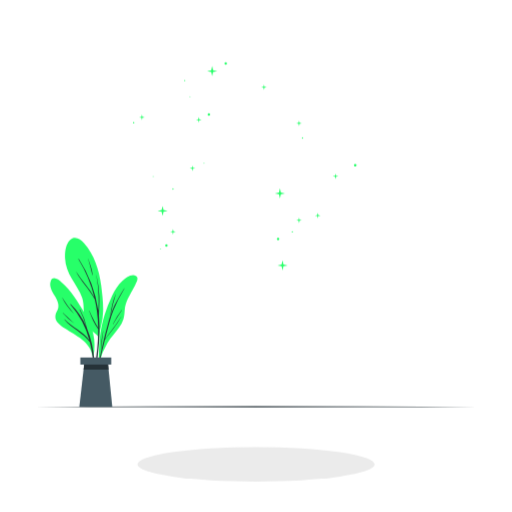
t = 0.00 s
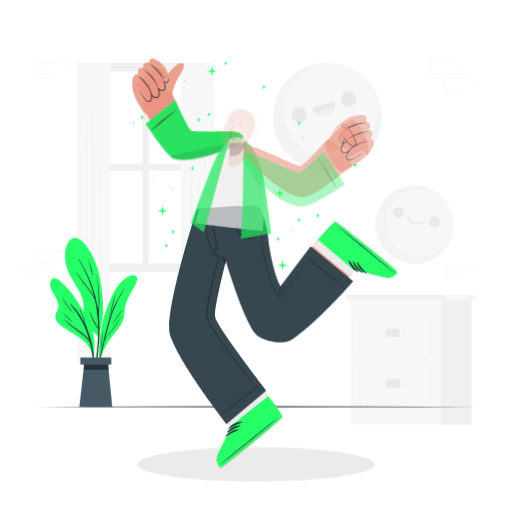
t = 0.59 s
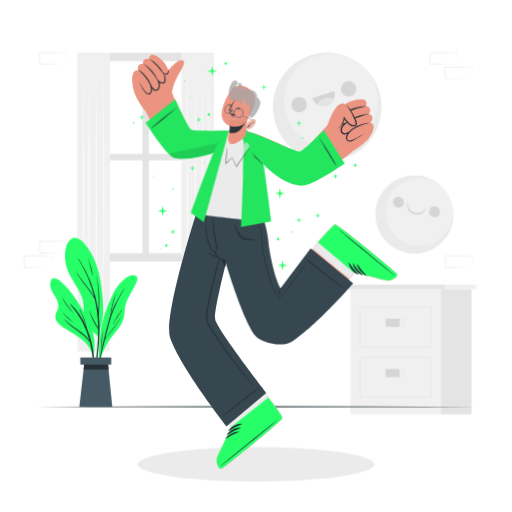
t = 0.84 s
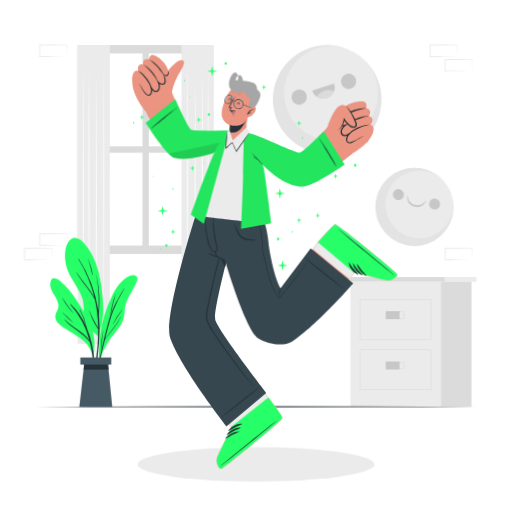
t = 1.09 s
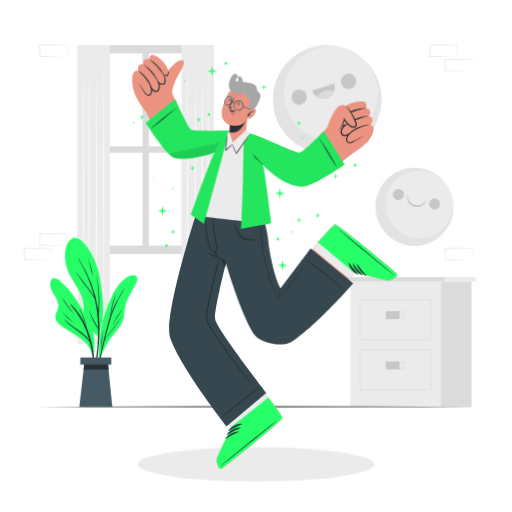
t = 1.34 s
t = 1.59 s: frame unchanged from t = 1.34 s, image omitted

The animated SVG that drew these frames (rendered in a browser with its animation timeline set to each time). Animation: 1 CSS @keyframes rule; one cycle of 1.59 s.

<svg class="animated" id="freepik_stories-enthusiastic" xmlns="http://www.w3.org/2000/svg" viewBox="0 0 500 500" version="1.1" xmlns:xlink="http://www.w3.org/1999/xlink" xmlns:svgjs="http://svgjs.com/svgjs"><style>svg#freepik_stories-enthusiastic:not(.animated) .animable {opacity: 0;}svg#freepik_stories-enthusiastic.animated #freepik--background-complete--inject-49 {animation: 1s 1 forwards ease-in slideUp;animation-delay: 0s;}svg#freepik_stories-enthusiastic.animated #elgwertyuc6lf {animation: 0.6s 1 forwards cubic-bezier(.36,-0.01,.5,1.38) slideUp;animation-delay: 0.0s;}svg#freepik_stories-enthusiastic.animated #el0dk0juzex3an {animation: 0.6s 1 forwards cubic-bezier(.36,-0.01,.5,1.38) slideUp;animation-delay: 0.007792207792207792s;opacity: 0}svg#freepik_stories-enthusiastic.animated #elfstd28x45ls {animation: 0.6s 1 forwards cubic-bezier(.36,-0.01,.5,1.38) slideUp;animation-delay: 0.015584415584415584s;opacity: 0}svg#freepik_stories-enthusiastic.animated #elf9jh3q34vif {animation: 0.6s 1 forwards cubic-bezier(.36,-0.01,.5,1.38) slideUp;animation-delay: 0.023376623376623377s;opacity: 0}svg#freepik_stories-enthusiastic.animated #elqxyrjxzh2a {animation: 0.6s 1 forwards cubic-bezier(.36,-0.01,.5,1.38) slideUp;animation-delay: 0.03116883116883117s;opacity: 0}svg#freepik_stories-enthusiastic.animated #elum0p9ezluf {animation: 0.6s 1 forwards cubic-bezier(.36,-0.01,.5,1.38) slideUp;animation-delay: 0.03896103896103896s;opacity: 0}svg#freepik_stories-enthusiastic.animated #elhuvpc3tqlis {animation: 0.6s 1 forwards cubic-bezier(.36,-0.01,.5,1.38) slideUp;animation-delay: 0.046753246753246755s;opacity: 0}svg#freepik_stories-enthusiastic.animated #elhrl2gwetw0k {animation: 0.6s 1 forwards cubic-bezier(.36,-0.01,.5,1.38) slideUp;animation-delay: 0.05454545454545454s;opacity: 0}svg#freepik_stories-enthusiastic.animated #elcyekmnrgeth {animation: 0.6s 1 forwards cubic-bezier(.36,-0.01,.5,1.38) slideUp;animation-delay: 0.06233766233766234s;opacity: 0}svg#freepik_stories-enthusiastic.animated #elnkqgxat51s {animation: 0.6s 1 forwards cubic-bezier(.36,-0.01,.5,1.38) slideUp;animation-delay: 0.07012987012987013s;opacity: 0}svg#freepik_stories-enthusiastic.animated #eluhj4x55kpnd {animation: 0.6s 1 forwards cubic-bezier(.36,-0.01,.5,1.38) slideUp;animation-delay: 0.07792207792207792s;opacity: 0}svg#freepik_stories-enthusiastic.animated #elucbqm64bhik {animation: 0.6s 1 forwards cubic-bezier(.36,-0.01,.5,1.38) slideUp;animation-delay: 0.08571428571428572s;opacity: 0}svg#freepik_stories-enthusiastic.animated #el3jzhp4lxith {animation: 0.6s 1 forwards cubic-bezier(.36,-0.01,.5,1.38) slideUp;animation-delay: 0.09350649350649351s;opacity: 0}svg#freepik_stories-enthusiastic.animated #elq6v1as6sjes {animation: 0.6s 1 forwards cubic-bezier(.36,-0.01,.5,1.38) slideUp;animation-delay: 0.1012987012987013s;opacity: 0}svg#freepik_stories-enthusiastic.animated #el7ka1bcq0pv3 {animation: 0.6s 1 forwards cubic-bezier(.36,-0.01,.5,1.38) slideUp;animation-delay: 0.10909090909090909s;opacity: 0}svg#freepik_stories-enthusiastic.animated #ellej0x6tqill {animation: 0.6s 1 forwards cubic-bezier(.36,-0.01,.5,1.38) slideUp;animation-delay: 0.11688311688311688s;opacity: 0}svg#freepik_stories-enthusiastic.animated #el04pc7lfnil2s {animation: 0.6s 1 forwards cubic-bezier(.36,-0.01,.5,1.38) slideUp;animation-delay: 0.12467532467532468s;opacity: 0}svg#freepik_stories-enthusiastic.animated #elnbxym7i1ass {animation: 0.6s 1 forwards cubic-bezier(.36,-0.01,.5,1.38) slideUp;animation-delay: 0.13246753246753246s;opacity: 0}svg#freepik_stories-enthusiastic.animated #el1o081s0nfo6 {animation: 0.6s 1 forwards cubic-bezier(.36,-0.01,.5,1.38) slideUp;animation-delay: 0.14025974025974025s;opacity: 0}svg#freepik_stories-enthusiastic.animated #elzdbcwpahksm {animation: 0.6s 1 forwards cubic-bezier(.36,-0.01,.5,1.38) slideUp;animation-delay: 0.14805194805194805s;opacity: 0}svg#freepik_stories-enthusiastic.animated #eli1osr80grco {animation: 0.6s 1 forwards cubic-bezier(.36,-0.01,.5,1.38) slideUp;animation-delay: 0.15584415584415584s;opacity: 0}svg#freepik_stories-enthusiastic.animated #elewu1biobblr {animation: 0.6s 1 forwards cubic-bezier(.36,-0.01,.5,1.38) slideUp;animation-delay: 0.16363636363636364s;opacity: 0}svg#freepik_stories-enthusiastic.animated #elziwg0v66lh {animation: 0.6s 1 forwards cubic-bezier(.36,-0.01,.5,1.38) slideUp;animation-delay: 0.17142857142857143s;opacity: 0}svg#freepik_stories-enthusiastic.animated #elt0vy7lqvorh {animation: 0.6s 1 forwards cubic-bezier(.36,-0.01,.5,1.38) slideUp;animation-delay: 0.17922077922077922s;opacity: 0}svg#freepik_stories-enthusiastic.animated #elt5xd3ta0ns {animation: 0.6s 1 forwards cubic-bezier(.36,-0.01,.5,1.38) slideUp;animation-delay: 0.18701298701298702s;opacity: 0}svg#freepik_stories-enthusiastic.animated #el9vci9z28fup {animation: 0.6s 1 forwards cubic-bezier(.36,-0.01,.5,1.38) slideUp;animation-delay: 0.19480519480519481s;opacity: 0}svg#freepik_stories-enthusiastic.animated #elsqyea04b4c {animation: 0.6s 1 forwards cubic-bezier(.36,-0.01,.5,1.38) slideUp;animation-delay: 0.2025974025974026s;opacity: 0}svg#freepik_stories-enthusiastic.animated #elgvjig86nil4 {animation: 0.6s 1 forwards cubic-bezier(.36,-0.01,.5,1.38) slideUp;animation-delay: 0.21038961038961038s;opacity: 0}svg#freepik_stories-enthusiastic.animated #elxvz44jnjit {animation: 0.6s 1 forwards cubic-bezier(.36,-0.01,.5,1.38) slideUp;animation-delay: 0.21818181818181817s;opacity: 0}svg#freepik_stories-enthusiastic.animated #elneh6pjjkyre {animation: 0.6s 1 forwards cubic-bezier(.36,-0.01,.5,1.38) slideUp;animation-delay: 0.22597402597402597s;opacity: 0}svg#freepik_stories-enthusiastic.animated #elh7hzkpjqzh {animation: 0.6s 1 forwards cubic-bezier(.36,-0.01,.5,1.38) slideUp;animation-delay: 0.23376623376623376s;opacity: 0}svg#freepik_stories-enthusiastic.animated #eld3vxo6bwcbd {animation: 0.6s 1 forwards cubic-bezier(.36,-0.01,.5,1.38) slideUp;animation-delay: 0.24155844155844156s;opacity: 0}svg#freepik_stories-enthusiastic.animated #elaz1cipm8q8d {animation: 0.6s 1 forwards cubic-bezier(.36,-0.01,.5,1.38) slideUp;animation-delay: 0.24935064935064935s;opacity: 0}svg#freepik_stories-enthusiastic.animated #elagpiwz9g7sq {animation: 0.6s 1 forwards cubic-bezier(.36,-0.01,.5,1.38) slideUp;animation-delay: 0.2571428571428571s;opacity: 0}svg#freepik_stories-enthusiastic.animated #el5lw6xx7aq6 {animation: 0.6s 1 forwards cubic-bezier(.36,-0.01,.5,1.38) slideUp;animation-delay: 0.2649350649350649s;opacity: 0}svg#freepik_stories-enthusiastic.animated #elwz0y0kyq82j {animation: 0.6s 1 forwards cubic-bezier(.36,-0.01,.5,1.38) slideUp;animation-delay: 0.2727272727272727s;opacity: 0}svg#freepik_stories-enthusiastic.animated #elkiuigstsyqq {animation: 0.6s 1 forwards cubic-bezier(.36,-0.01,.5,1.38) slideUp;animation-delay: 0.2805194805194805s;opacity: 0}svg#freepik_stories-enthusiastic.animated #el4iumwyjpqf2 {animation: 0.6s 1 forwards cubic-bezier(.36,-0.01,.5,1.38) slideUp;animation-delay: 0.2883116883116883s;opacity: 0}svg#freepik_stories-enthusiastic.animated #elwc4ybh2evj {animation: 0.6s 1 forwards cubic-bezier(.36,-0.01,.5,1.38) slideUp;animation-delay: 0.2961038961038961s;opacity: 0}svg#freepik_stories-enthusiastic.animated #elde8if3mshm {animation: 0.6s 1 forwards cubic-bezier(.36,-0.01,.5,1.38) slideUp;animation-delay: 0.3038961038961039s;opacity: 0}svg#freepik_stories-enthusiastic.animated #elj58yqfrxkj {animation: 0.6s 1 forwards cubic-bezier(.36,-0.01,.5,1.38) slideUp;animation-delay: 0.3116883116883117s;opacity: 0}svg#freepik_stories-enthusiastic.animated #el2z3dake0vpb {animation: 0.6s 1 forwards cubic-bezier(.36,-0.01,.5,1.38) slideUp;animation-delay: 0.3194805194805195s;opacity: 0}svg#freepik_stories-enthusiastic.animated #elmfiirod93yl {animation: 0.6s 1 forwards cubic-bezier(.36,-0.01,.5,1.38) slideUp;animation-delay: 0.32727272727272727s;opacity: 0}svg#freepik_stories-enthusiastic.animated #elgzolaxyw9j8 {animation: 0.6s 1 forwards cubic-bezier(.36,-0.01,.5,1.38) slideUp;animation-delay: 0.33506493506493507s;opacity: 0}svg#freepik_stories-enthusiastic.animated #elf4abb4jbipw {animation: 0.6s 1 forwards cubic-bezier(.36,-0.01,.5,1.38) slideUp;animation-delay: 0.34285714285714286s;opacity: 0}svg#freepik_stories-enthusiastic.animated #eloxi0tu4s41 {animation: 0.6s 1 forwards cubic-bezier(.36,-0.01,.5,1.38) slideUp;animation-delay: 0.35064935064935066s;opacity: 0}svg#freepik_stories-enthusiastic.animated #elw90mqpniex9 {animation: 0.6s 1 forwards cubic-bezier(.36,-0.01,.5,1.38) slideUp;animation-delay: 0.35844155844155845s;opacity: 0}svg#freepik_stories-enthusiastic.animated #el9mp2dznaitk {animation: 0.6s 1 forwards cubic-bezier(.36,-0.01,.5,1.38) slideUp;animation-delay: 0.36623376623376624s;opacity: 0}svg#freepik_stories-enthusiastic.animated #elo8rz68vhmx {animation: 0.6s 1 forwards cubic-bezier(.36,-0.01,.5,1.38) slideUp;animation-delay: 0.37402597402597404s;opacity: 0}svg#freepik_stories-enthusiastic.animated #elsvvvnqozgfk {animation: 0.6s 1 forwards cubic-bezier(.36,-0.01,.5,1.38) slideUp;animation-delay: 0.38181818181818183s;opacity: 0}svg#freepik_stories-enthusiastic.animated #elmcv4ajwqtra {animation: 0.6s 1 forwards cubic-bezier(.36,-0.01,.5,1.38) slideUp;animation-delay: 0.38961038961038963s;opacity: 0}svg#freepik_stories-enthusiastic.animated #el3ppnpjixte5 {animation: 0.6s 1 forwards cubic-bezier(.36,-0.01,.5,1.38) slideUp;animation-delay: 0.3974025974025974s;opacity: 0}svg#freepik_stories-enthusiastic.animated #el39b9epmwlcx {animation: 0.6s 1 forwards cubic-bezier(.36,-0.01,.5,1.38) slideUp;animation-delay: 0.4051948051948052s;opacity: 0}svg#freepik_stories-enthusiastic.animated #elu9uzgmxrr3n {animation: 0.6s 1 forwards cubic-bezier(.36,-0.01,.5,1.38) slideUp;animation-delay: 0.412987012987013s;opacity: 0}svg#freepik_stories-enthusiastic.animated #el4oars7s8yme {animation: 0.6s 1 forwards cubic-bezier(.36,-0.01,.5,1.38) slideUp;animation-delay: 0.42077922077922075s;opacity: 0}svg#freepik_stories-enthusiastic.animated #eldx9q8k3yjcb {animation: 0.6s 1 forwards cubic-bezier(.36,-0.01,.5,1.38) slideUp;animation-delay: 0.42857142857142855s;opacity: 0}svg#freepik_stories-enthusiastic.animated #elc5ev70j26o {animation: 0.6s 1 forwards cubic-bezier(.36,-0.01,.5,1.38) slideUp;animation-delay: 0.43636363636363634s;opacity: 0}svg#freepik_stories-enthusiastic.animated #el5n751kjmnox {animation: 0.6s 1 forwards cubic-bezier(.36,-0.01,.5,1.38) slideUp;animation-delay: 0.44415584415584414s;opacity: 0}svg#freepik_stories-enthusiastic.animated #eljq7yxu3wubc {animation: 0.6s 1 forwards cubic-bezier(.36,-0.01,.5,1.38) slideUp;animation-delay: 0.45194805194805193s;opacity: 0}svg#freepik_stories-enthusiastic.animated #elpx2e40ruha {animation: 0.6s 1 forwards cubic-bezier(.36,-0.01,.5,1.38) slideUp;animation-delay: 0.4597402597402597s;opacity: 0}svg#freepik_stories-enthusiastic.animated #el558byygjw8x {animation: 0.6s 1 forwards cubic-bezier(.36,-0.01,.5,1.38) slideUp;animation-delay: 0.4675324675324675s;opacity: 0}svg#freepik_stories-enthusiastic.animated #eldwih7nyawip {animation: 0.6s 1 forwards cubic-bezier(.36,-0.01,.5,1.38) slideUp;animation-delay: 0.4753246753246753s;opacity: 0}svg#freepik_stories-enthusiastic.animated #eldtdknplgqbv {animation: 0.6s 1 forwards cubic-bezier(.36,-0.01,.5,1.38) slideUp;animation-delay: 0.4831168831168831s;opacity: 0}svg#freepik_stories-enthusiastic.animated #eluex68w7vk1n {animation: 0.6s 1 forwards cubic-bezier(.36,-0.01,.5,1.38) slideUp;animation-delay: 0.4909090909090909s;opacity: 0}svg#freepik_stories-enthusiastic.animated #elrci86a91ef9 {animation: 0.6s 1 forwards cubic-bezier(.36,-0.01,.5,1.38) slideUp;animation-delay: 0.4987012987012987s;opacity: 0}svg#freepik_stories-enthusiastic.animated #elgrjspls7gf {animation: 0.6s 1 forwards cubic-bezier(.36,-0.01,.5,1.38) slideUp;animation-delay: 0.5064935064935064s;opacity: 0}svg#freepik_stories-enthusiastic.animated #elcd1vx7z8k6f {animation: 0.6s 1 forwards cubic-bezier(.36,-0.01,.5,1.38) slideUp;animation-delay: 0.5142857142857142s;opacity: 0}svg#freepik_stories-enthusiastic.animated #elzaa1dfl2cd9 {animation: 0.6s 1 forwards cubic-bezier(.36,-0.01,.5,1.38) slideUp;animation-delay: 0.522077922077922s;opacity: 0}svg#freepik_stories-enthusiastic.animated #elstsg4518nj {animation: 0.6s 1 forwards cubic-bezier(.36,-0.01,.5,1.38) slideUp;animation-delay: 0.5298701298701298s;opacity: 0}svg#freepik_stories-enthusiastic.animated #el8iuhbwpmnf {animation: 0.6s 1 forwards cubic-bezier(.36,-0.01,.5,1.38) slideUp;animation-delay: 0.5376623376623376s;opacity: 0}svg#freepik_stories-enthusiastic.animated #el4zsbrjjqgdg {animation: 0.6s 1 forwards cubic-bezier(.36,-0.01,.5,1.38) slideUp;animation-delay: 0.5454545454545454s;opacity: 0}svg#freepik_stories-enthusiastic.animated #elg5mya5k3tlf {animation: 0.6s 1 forwards cubic-bezier(.36,-0.01,.5,1.38) slideUp;animation-delay: 0.5532467532467532s;opacity: 0}svg#freepik_stories-enthusiastic.animated #elvh5r2zzcxi {animation: 0.6s 1 forwards cubic-bezier(.36,-0.01,.5,1.38) slideUp;animation-delay: 0.561038961038961s;opacity: 0}svg#freepik_stories-enthusiastic.animated #el0qzjs2shqdq {animation: 0.6s 1 forwards cubic-bezier(.36,-0.01,.5,1.38) slideUp;animation-delay: 0.5688311688311688s;opacity: 0}svg#freepik_stories-enthusiastic.animated #ellh8ipp01d8 {animation: 0.6s 1 forwards cubic-bezier(.36,-0.01,.5,1.38) slideUp;animation-delay: 0.5766233766233766s;opacity: 0}svg#freepik_stories-enthusiastic.animated #eld36pp3vz6gn {animation: 0.6s 1 forwards cubic-bezier(.36,-0.01,.5,1.38) slideUp;animation-delay: 0.5844155844155844s;opacity: 0}svg#freepik_stories-enthusiastic.animated #eliw0b1gz5ivh {animation: 0.6s 1 forwards cubic-bezier(.36,-0.01,.5,1.38) slideUp;animation-delay: 0.5922077922077922s;opacity: 0}svg#freepik_stories-enthusiastic.animated #freepik--Character--inject-49 {animation: 0.6s 1 forwards cubic-bezier(.36,-0.01,.5,1.38) slideUp;animation-delay: 0.0s;}            @keyframes slideUp {                0% {                    opacity: 0;                    transform: translateY(30px);                }                100% {                    opacity: 1;                    transform: inherit;                }            }        </style><g id="freepik--background-complete--inject-49" class="animable animator-active" style="transform-origin: 244.345px 209.614px;"><rect x="75.71" y="44.01" width="133.02" height="203.96" style="fill: rgb(219, 219, 219); transform-origin: 142.22px 145.99px;" id="el76pr4fw85dr" class="animable"></rect><rect x="82.96" y="52.18" width="56.17" height="90.72" style="fill: rgb(255, 255, 255); transform-origin: 111.045px 97.54px;" id="elm54s5e0pq9f" class="animable"></rect><rect x="145.31" y="52.18" width="56.17" height="90.72" style="fill: rgb(255, 255, 255); transform-origin: 173.395px 97.54px;" id="el5xp0o0xonrd" class="animable"></rect><rect x="82.96" y="149.08" width="56.17" height="90.72" style="fill: rgb(255, 255, 255); transform-origin: 111.045px 194.44px;" id="eltcuw4c0ffd" class="animable"></rect><rect x="145.31" y="149.08" width="56.17" height="90.72" style="fill: rgb(255, 255, 255); transform-origin: 173.395px 194.44px;" id="elxbti11gdhxs" class="animable"></rect><rect x="75.71" y="44.01" width="31.51" height="291.8" style="fill: rgb(235, 235, 235); transform-origin: 91.465px 189.91px;" id="elffpgcshquo" class="animable"></rect><polygon points="101.24 57.88 101.48 89.43 101.57 120.98 101.74 184.08 101.57 247.18 101.49 278.73 101.24 310.28 101 278.73 100.91 247.18 100.74 184.08 100.91 120.98 101 89.43 101.24 57.88" style="fill: rgb(255, 255, 255); transform-origin: 101.24px 184.08px;" id="el7axyw46iilt" class="animable"></polygon><polygon points="86.78 65.2 87.02 93.37 87.16 121.54 87.27 177.88 87.16 234.23 87.02 262.4 86.78 290.57 86.53 262.4 86.39 234.23 86.28 177.88 86.39 121.54 86.53 93.37 86.78 65.2" style="fill: rgb(255, 255, 255); transform-origin: 86.775px 177.885px;" id="elpabpmtzfwkl" class="animable"></polygon><polygon points="94.01 71.85 94.25 104.84 94.34 137.82 94.51 203.8 94.34 269.77 94.25 302.76 94.01 335.74 93.76 302.76 93.68 269.77 93.51 203.8 93.68 137.82 93.77 104.84 94.01 71.85" style="fill: rgb(255, 255, 255); transform-origin: 94.01px 203.795px;" id="eleatkwpuav6b" class="animable"></polygon><polygon points="81.39 59.55 81.64 94.07 81.73 128.59 81.89 197.64 81.73 266.69 81.64 301.22 81.39 335.74 81.15 301.22 81.06 266.69 80.9 197.64 81.06 128.59 81.15 94.07 81.39 59.55" style="fill: rgb(255, 255, 255); transform-origin: 81.395px 197.645px;" id="ele3ioe6epy9" class="animable"></polygon><g id="elvmqwijiuryl"><rect x="177.22" y="44.01" width="31.51" height="291.8" style="fill: rgb(235, 235, 235); transform-origin: 192.975px 189.91px; transform: rotate(180deg);" class="animable"></rect></g><polygon points="183.19 57.88 183.44 89.43 183.53 120.98 183.69 184.08 183.53 247.18 183.44 278.73 183.19 310.28 182.95 278.73 182.86 247.18 182.69 184.08 182.86 120.98 182.95 89.43 183.19 57.88" style="fill: rgb(255, 255, 255); transform-origin: 183.19px 184.08px;" id="el88z7g6qt1e2" class="animable"></polygon><polygon points="197.66 65.2 197.9 93.37 198.04 121.54 198.16 177.88 198.05 234.23 197.91 262.4 197.66 290.57 197.42 262.4 197.28 234.23 197.16 177.88 197.28 121.54 197.42 93.37 197.66 65.2" style="fill: rgb(255, 255, 255); transform-origin: 197.66px 177.885px;" id="elc0cevruwdvg" class="animable"></polygon><polygon points="190.43 71.85 190.67 104.84 190.76 137.82 190.93 203.8 190.76 269.77 190.67 302.76 190.43 335.74 190.18 302.76 190.09 269.77 189.93 203.8 190.1 137.82 190.19 104.84 190.43 71.85" style="fill: rgb(255, 255, 255); transform-origin: 190.43px 203.795px;" id="elhvyy4g88ggp" class="animable"></polygon><polygon points="203.04 59.55 203.28 94.07 203.37 128.59 203.54 197.64 203.37 266.69 203.29 301.22 203.04 335.74 202.8 301.22 202.71 266.69 202.54 197.64 202.71 128.59 202.8 94.07 203.04 59.55" style="fill: rgb(255, 255, 255); transform-origin: 203.04px 197.645px;" id="elkx9k7vc4eca" class="animable"></polygon><g id="elxvradjd6p9"><circle cx="319.49" cy="97.04" r="53.02" style="fill: rgb(235, 235, 235); transform-origin: 319.49px 97.04px; transform: rotate(-45deg);" class="animable"></circle></g><g id="els6h27x4f09e"><path d="M335.64,147.55A53,53,0,1,1,335,46.36a46,46,0,1,0,22.23,13.47,53,53,0,0,1-21.63,87.72Z" style="fill: rgb(219, 219, 219); opacity: 0.5; transform-origin: 319.521px 97.0548px;" class="animable"></path></g><path d="M299.29,92.49a7.47,7.47,0,1,1-9.38-4.83A7.47,7.47,0,0,1,299.29,92.49Z" style="fill: rgb(199, 199, 199); transform-origin: 292.179px 94.7771px;" id="el9pm3qlj9lk" class="animable"></path><path d="M347.52,77.07a7.47,7.47,0,1,1-9.38-4.84A7.46,7.46,0,0,1,347.52,77.07Z" style="fill: rgb(199, 199, 199); transform-origin: 340.406px 79.3468px;" id="elm4hzh8gtpnb" class="animable"></path><path d="M326.32,81.47a11.25,11.25,0,1,1-21.43,6.85Z" style="fill: rgb(199, 199, 199); transform-origin: 315.894px 88.8761px;" id="elycxq3lp0u6" class="animable"></path><path d="M326.1,88.94a11.25,11.25,0,0,1-16.7,5.34,13.47,13.47,0,0,1,16.7-5.34Z" style="fill: rgb(219, 219, 219); transform-origin: 317.75px 92.0127px;" id="elphsb4jxj8t" class="animable"></path><g id="el548r6xvizqw"><circle cx="404.79" cy="201.97" r="38.19" style="fill: rgb(235, 235, 235); transform-origin: 404.79px 201.97px; transform: rotate(-76.32deg);" class="animable"></circle></g><g id="el8qzayb2t8d6"><path d="M395.1,238.91a38.19,38.19,0,1,1,38.73-61.75,33.13,33.13,0,1,0,8.31,16.78,38.21,38.21,0,0,1-47,45Z" style="fill: rgb(219, 219, 219); opacity: 0.5; transform-origin: 404.8px 201.979px;" class="animable"></path></g><path d="M429.55,200.65a5.37,5.37,0,1,1-3.84-6.56A5.37,5.37,0,0,1,429.55,200.65Z" style="fill: rgb(199, 199, 199); transform-origin: 424.356px 199.286px;" id="el2b81uwcx81t" class="animable"></path><path d="M394.27,191.4a5.38,5.38,0,1,1-3.83-6.56A5.37,5.37,0,0,1,394.27,191.4Z" style="fill: rgb(199, 199, 199); transform-origin: 389.066px 190.041px;" id="eliw1ldd8n0s" class="animable"></path><path d="M397.9,189.94a12,12,0,0,0,1.9,6.54,9.26,9.26,0,0,0,5.35,3.53,9,9,0,0,0,6.39-.35,13.3,13.3,0,0,0,5.11-4.56,10.34,10.34,0,0,1-4.45,5.8,9,9,0,0,1-3.68,1.22,11,11,0,0,1-3.85-.38,11.77,11.77,0,0,1-3.48-1.63,8.85,8.85,0,0,1-2.58-2.9A9.7,9.7,0,0,1,397.9,189.94Z" style="fill: rgb(199, 199, 199); transform-origin: 407.074px 196.047px;" id="el22vzziqhaec" class="animable"></path><rect x="342.28" y="275.06" width="88.24" height="122.11" style="fill: rgb(235, 235, 235); transform-origin: 386.4px 336.115px;" id="elkw4309ov7hd" class="animable"></rect><rect x="338" y="270.53" width="96.79" height="4.53" style="fill: rgb(219, 219, 219); transform-origin: 386.395px 272.795px;" id="elsm9p8kk7uya" class="animable"></rect><rect x="434.79" y="270.53" width="30.44" height="4.53" style="fill: rgb(235, 235, 235); transform-origin: 450.01px 272.795px;" id="elk9ot63cmoqk" class="animable"></rect><rect x="430.52" y="275.06" width="29.9" height="122.11" style="fill: rgb(219, 219, 219); transform-origin: 445.47px 336.115px;" id="ell28ypr3toj9" class="animable"></rect><path d="M421,331.59H351.76V292.43H421Zm-69-.25h68.77V292.68H352Z" style="fill: rgb(199, 199, 199); transform-origin: 386.38px 312.01px;" id="elrsrnsv36xbl" class="animable"></path><rect x="376.73" y="303.88" width="13.48" height="7.75" style="fill: rgb(199, 199, 199); transform-origin: 383.47px 307.755px;" id="elhjs2iwpd87" class="animable"></rect><path d="M394.32,311.17H380.59v-6.83h13.73Zm-13.48-.25h13.23v-6.33H380.84Z" style="fill: rgb(199, 199, 199); transform-origin: 387.455px 307.755px;" id="elebr3v2ixour" class="animable"></path><path d="M421,380.75H351.76V341.59H421Zm-69-.25h68.77V341.84H352Z" style="fill: rgb(199, 199, 199); transform-origin: 386.38px 361.17px;" id="elr5225uk62j" class="animable"></path><rect x="376.73" y="353.04" width="13.48" height="7.75" style="fill: rgb(199, 199, 199); transform-origin: 383.47px 356.915px;" id="elwmvxmj95ya" class="animable"></rect><path d="M394.32,360.33H380.59V353.5h13.73Zm-13.48-.25h13.23v-6.33H380.84Z" style="fill: rgb(199, 199, 199); transform-origin: 387.455px 356.915px;" id="elhu37tslxwqv" class="animable"></path><path d="M65.21,239.56l-13.13.27-6.66.12c-2.22,0-4.46,0-6.69.05h-.45v-.44l-.05-11.19v-.51h.5l13.24.06c4.41,0,8.82.11,13.24.16h.27v.27c0,1.89-.09,3.78-.13,5.65Zm0,0-.14-5.66c0-1.86-.12-3.7-.14-5.53l.28.27c-4.42.05-8.83.16-13.24.16l-13.24.07.5-.5-.06,11.19-.44-.45c2.18,0,4.35,0,6.54,0l6.58.12Z" style="fill: rgb(235, 235, 235); transform-origin: 51.855px 233.93px;" id="eld605f9vjjn8" class="animable"></path><path d="M50.44,253.67l-13.13.27-6.66.12c-2.23,0-4.46,0-6.69.05h-.45v-.44l-.05-11.19V242H24L37.2,242c4.41,0,8.82.11,13.24.16h.27v.27c0,1.89-.09,3.78-.13,5.65Zm0,0L50.29,248c0-1.86-.11-3.7-.13-5.53l.28.27c-4.42.05-8.83.16-13.24.16L24,243l.49-.49-.05,11.19-.44-.45c2.18,0,4.35,0,6.54.05l6.58.12Z" style="fill: rgb(235, 235, 235); transform-origin: 37.085px 248.055px;" id="ela029lc54vw9" class="animable"></path><path d="M461.27,253.67l-13.12.27-6.66.12c-2.23,0-4.47,0-6.7.05h-.44v-.44l-.06-11.19V242h.5L448,242c4.42,0,8.83.11,13.24.16h.28v.27c0,1.89-.09,3.78-.13,5.65Zm0,0-.14-5.66c0-1.86-.11-3.7-.13-5.53l.27.27c-4.41.05-8.82.16-13.24.16l-13.24.06.5-.49-.05,11.19-.45-.45c2.18,0,4.36,0,6.55.05l6.58.12Z" style="fill: rgb(235, 235, 235); transform-origin: 447.905px 248.055px;" id="ela7vlsv27u36" class="animable"></path><path d="M446.5,55.2l-13.12.28-6.66.11c-2.23,0-4.47,0-6.7.06h-.44V55.2L419.52,44v-.5h.5l13.24.06c4.41,0,8.83.12,13.24.17h.28V44c0,1.9-.08,3.79-.13,5.65Zm0,0-.14-5.65c-.05-1.87-.11-3.71-.13-5.54l.27.27c-4.41,0-8.83.16-13.24.17L420,44.51l.5-.5,0,11.19-.45-.45c2.18,0,4.36,0,6.55.06l6.58.11Z" style="fill: rgb(235, 235, 235); transform-origin: 433.15px 49.575px;" id="el6pxyvq0xo2l" class="animable"></path><path d="M461.27,69.31l-13.12.28-6.66.11c-2.23,0-4.47,0-6.7.06h-.44v-.45l-.06-11.19v-.5h.5l13.24.06c4.42,0,8.83.12,13.24.17h.28v.27c0,1.9-.09,3.79-.13,5.65Zm0,0-.14-5.65c0-1.87-.11-3.71-.13-5.54l.27.27c-4.41,0-8.82.16-13.24.17l-13.24.06.5-.5-.05,11.19-.45-.45c2.18,0,4.36,0,6.55.06l6.58.11Z" style="fill: rgb(235, 235, 235); transform-origin: 447.92px 63.69px;" id="els0o3bq60yla" class="animable"></path><path d="M65.21,55.2l-13.13.28-6.66.11c-2.22,0-4.46,0-6.69.06h-.45V55.2L38.23,44v-.5h.5L52,43.57c4.41,0,8.82.12,13.24.17h.27V44c0,1.9-.09,3.79-.13,5.65Zm0,0-.14-5.65c0-1.87-.12-3.71-.14-5.54l.28.27c-4.42,0-8.83.16-13.24.17l-13.24.06.5-.5L39.17,55.2l-.44-.45c2.18,0,4.35,0,6.54.06l6.58.11Z" style="fill: rgb(235, 235, 235); transform-origin: 51.87px 49.575px;" id="eldg0emwq291g" class="animable"></path></g><g id="freepik--Shadow--inject-49" class="animable" style="transform-origin: 250px 453.43px;"><ellipse cx="250" cy="453.43" rx="115.81" ry="16.8" style="fill: rgb(235, 235, 235); transform-origin: 250px 453.43px;" id="el4kkaow48yer" class="animable"></ellipse></g><g id="freepik--Floor--inject-49" class="animable" style="transform-origin: 250px 397.17px;"><polygon points="34.56 397.17 88.42 396.93 142.28 396.84 250 396.67 357.72 396.84 411.58 396.93 465.44 397.17 411.58 397.42 357.72 397.5 250 397.67 142.28 397.5 88.42 397.42 34.56 397.17" style="fill: rgb(38, 50, 56); transform-origin: 250px 397.17px;" id="el0gswghwyemge" class="animable"></polygon></g><g id="freepik--Plant--inject-49" class="animable" style="transform-origin: 91.5501px 314.754px;"><path d="M98.8,317.31A64.92,64.92,0,0,0,96.73,329c.11.2.09.92,0,.72,0,.64-1,.53-1-.11,0-.41,0-.82,0-1.22-2.28-2.84-5.6-4.64-8.29-7.11a15.53,15.53,0,0,1-4.54-7.22c-2.22-7.67-.14-15.8-2.81-23.45-2.31-6.59-6.45-12.33-9.95-18.3-3.7-6.32-6.42-13-6.7-20.36-.21-5.67.46-13.22,4.78-17.47,4.57-4.5,10.24-1.12,13.75,2.89C92.14,249,96.84,263.77,98.74,278.83c1,8.34,2.13,16.73,1.88,25.14A67.25,67.25,0,0,1,98.8,317.31Z" style="fill: rgb(39, 255, 105); transform-origin: 82.0307px 281.243px;" id="elr2nbg4f7b5" class="animable"></path><path d="M96.78,332.07a144.39,144.39,0,0,0-.28-23.62s0,0,0-.08c.13-6.39.63-12.75.38-19.14a113.58,113.58,0,0,0-2.81-20.52c0-.08-.14-.06-.12,0a134,134,0,0,1,2.22,20.07q.2,5.42-.09,10.82c-.06,1.17-.17,2.35-.24,3.54h0a126.26,126.26,0,0,0-19-50.27c-.13-.21-.5,0-.37.23A131.4,131.4,0,0,1,92,290.38c-4.89-9.05-12.26-16.49-17.74-25.19,0-.05-.1,0-.08.05,4.92,9.68,13,17.32,18.22,26.85.9,3.89,1.63,7.82,2.18,11.76a133.43,133.43,0,0,1,1.18,16.34c-3-5.56-6.07-10.88-8.5-16.76-.06-.16-.29-.05-.24.1,2.07,6.11,4.86,12.69,8.75,17.9,0,3.87-.09,7.74-.32,11.6-.6,10.31-2.37,20.49-3.18,30.76a.24.24,0,0,0,.47.06A237.68,237.68,0,0,0,96.78,332.07Z" style="fill: rgb(38, 50, 56); transform-origin: 85.6557px 308.403px;" id="el3jvwheei07" class="animable"></path><path d="M85.83,252.55c0-.07-.14,0-.11,0,1.88,5.21,2.94,10.49,4.3,15.83a.2.2,0,0,0,.39-.07C89.86,263,87.93,257.54,85.83,252.55Z" style="fill: rgb(38, 50, 56); transform-origin: 88.063px 260.518px;" id="ellqellxmt4w" class="animable"></path><path d="M133.65,274.38a77.74,77.74,0,0,1-4.33,8.9c-3.39,6.16-6.93,11.8-7.57,19-.28,3.2-.38,6.42-1.36,9.5a28.24,28.24,0,0,1-3.79,7.44c-3.67,5.36-8.27,10-11.67,15.53a65.22,65.22,0,0,0-7.76,18.7c-.09.36-.65.27-.57-.09a.24.24,0,0,0,0-.08.15.15,0,0,1,0-.08c-.54-15.38.69-30.87,5.38-45.6a157.46,157.46,0,0,1,7.45-19c2.51-5.34,5.64-10.48,10-14.47,2.86-2.58,9.07-7.46,13.14-4.88C134.57,270.5,134.42,272.46,133.65,274.38Z" style="fill: rgb(39, 255, 105); transform-origin: 115.33px 311.099px;" id="el9keizaqpaia" class="animable"></path><path d="M118.2,309.24a125.87,125.87,0,0,1-8.94,12.84c-1.48,1.95-3,3.87-4.48,5.82-.7.92-1.49,1.83-2.13,2.82.4-1.62.8-3.23,1.21-4.85,2-7.77,3.89-15.61,6.85-23.08a157.24,157.24,0,0,1,10.67-20.93c.11-.17-.18-.3-.29-.13-3.24,5.34-6.54,10.68-9.27,16.31a86.1,86.1,0,0,0-3.94,9.68A149.84,149.84,0,0,1,113.12,287c0-.06-.07-.1-.09,0a70.84,70.84,0,0,0-5.44,21.51,0,0,0,0,0,0,0c-.67,2-1.28,4-1.85,6-2.42,8.6-4.55,17.29-6.52,26a92.58,92.58,0,0,1,1.48-17.1c0-.13-.17-.16-.2,0a54.24,54.24,0,0,0-1.49,18q-1.11,5-2.18,10c-1.51,7.09-3.36,14.3-4.25,21.5a.15.15,0,0,0,.29.05c1.05-3.88,1.69-7.91,2.55-11.83s1.76-7.88,2.67-11.8c1.34-5.73,2.74-11.43,4.16-17.13,1-2.09,2.8-3.95,4.18-5.7,1.51-1.92,3-3.85,4.5-5.8a86.71,86.71,0,0,0,7.4-11.45C118.38,309.21,118.25,309.16,118.2,309.24Z" style="fill: rgb(38, 50, 56); transform-origin: 106.992px 327.353px;" id="el3gjr7lqnfoa" class="animable"></path><path d="M118.86,302.66a79.65,79.65,0,0,0-8.75,13.9c0,.06.07.12.11.06,2.94-4.61,5.83-9.26,8.77-13.87C119,302.67,118.91,302.59,118.86,302.66Z" style="fill: rgb(38, 50, 56); transform-origin: 114.55px 309.639px;" id="elm7bqcjnjanl" class="animable"></path><path d="M53.4,289c2,3.43,4.27,7.55,3.41,11.67-.54,2.61-2.45,4.73-2.79,7.39-.78,5.87,5.08,9.75,9.31,12.53,10.56,6.93,25,13.1,27,27.25.07.5.94.37.88-.12a.29.29,0,0,0,0-.09s0,0,0-.08A54.22,54.22,0,0,0,91,325.9c-1.57-7.29-4.76-13.84-8.51-20.25-6.36-10.84-13.09-21.94-22.69-30.24-2.66-2.3-8.11-6.43-10.23-1.25S51,284.77,53.4,289Z" style="fill: rgb(39, 255, 105); transform-origin: 70.5602px 309.911px;" id="elb9l1tkl3p3e" class="animable"></path><path d="M63.06,311.94c7,7.58,18.13,11.83,24.16,20.32a85,85,0,0,0-18.57-34.88A.27.27,0,0,1,69,297a68.63,68.63,0,0,1,15.17,22,98.42,98.42,0,0,0-6.53-16.71.18.18,0,0,1,.31-.18,63.9,63.9,0,0,1,7,18.78c7.94,19.22,8.68,41.76,7,62a.23.23,0,0,1-.46,0c.46-16,.2-32.21-3.62-47.8-.08-.32-.17-.64-.25-1-6.56-9.14-17.64-13.37-24.77-22.05C62.87,312,63,311.86,63.06,311.94Z" style="fill: rgb(38, 50, 56); transform-origin: 77.7688px 340.047px;" id="eluao5hh0owo" class="animable"></path><path d="M61.44,305.43c3.68,3.37,7.29,6.82,11,10.19,0,0,0,.1,0,.07a53.74,53.74,0,0,1-11.14-10C61.1,305.5,61.29,305.29,61.44,305.43Z" style="fill: rgb(38, 50, 56); transform-origin: 66.8268px 310.54px;" id="elzo5r6sr7a3" class="animable"></path><path d="M60.86,290.82a115.65,115.65,0,0,0,11,15.13c0,.06,0,.15-.1.09a53.53,53.53,0,0,1-11.1-15.1A.12.12,0,0,1,60.86,290.82Z" style="fill: rgb(38, 50, 56); transform-origin: 66.2573px 298.422px;" id="elrww2gn4afs" class="animable"></path><polygon points="77.41 397.17 109.59 397.17 105.26 353.87 82.36 353.87 77.41 397.17" style="fill: rgb(69, 90, 100); transform-origin: 93.5px 375.52px;" id="elmoysaxkn2d" class="animable"></polygon><polygon points="81.56 360.9 105.97 360.9 105.26 353.87 82.36 353.87 81.56 360.9" style="fill: rgb(38, 50, 56); transform-origin: 93.765px 357.385px;" id="el6hpv38q5j44" class="animable"></polygon><g id="eltug8ts9hc29"><rect x="78.41" y="349.07" width="30.17" height="6.91" style="fill: rgb(69, 90, 100); transform-origin: 93.495px 352.525px; transform: rotate(180deg);" class="animable"></rect></g></g><g id="freepik--Character--inject-49" class="animable" style="transform-origin: 258.47px 255.765px;"><path d="M233.74,351l28.46,37.59c5.48,7.16,10.15,13.53,12.26,17.05,0,0,0,0,0,.06a6.32,6.32,0,0,1,1.17,2.61s0,.06,0,.08c-1,3.07-56.93,48.5-59.42,49.43s-5.32-6.07-4.56-9.57,14.4-30.47,14.4-30.47L198,379.92Z" style="fill: rgb(235, 148, 129); transform-origin: 236.815px 404.452px;" id="elgwertyuc6lf" class="animable"></path><path d="M256.36,380.84l5.84,7.71c5.48,7.16,10.15,13.53,12.26,17.05,0,0,0,0,0,.06a12.7,12.7,0,0,1,1.17,2.61s0,.06,0,.08c-1,3.07-56.93,48.5-59.42,49.43s-5.32-6.07-4.56-9.57,14.4-30.47,14.4-30.47L220,410Z" style="fill: rgb(235, 235, 235); transform-origin: 243.577px 419.352px;" id="el0dk0juzex3an" class="animable"></path><path d="M216.23,457.78c2.49-.92,58.39-46.35,59.42-49.43.41-1.17-5.73-9.7-13.45-19.79l-.25-.32-36.39,28.91.51.6s-13.62,27-14.4,30.47S213.75,458.72,216.23,457.78Z" style="fill: rgb(39, 255, 105); transform-origin: 243.604px 423.053px;" id="elfstd28x45ls" class="animable"></path><path d="M215.1,455.1c9.24-7.89,47.23-38.83,57-45.93.08-.06.13,0,.05.06-9,8-47.23,38.66-56.88,46C215,455.41,214.91,455.27,215.1,455.1Z" style="fill: rgb(38, 50, 56); transform-origin: 243.595px 432.23px;" id="elf9jh3q34vif" class="animable"></path><path d="M223.13,420.32c3.14-3.71,8.14-6.82,13.12-6.48.2,0,.17.28,0,.34a67.3,67.3,0,0,0-12.75,6.6A.31.31,0,0,1,223.13,420.32Z" style="fill: rgb(38, 50, 56); transform-origin: 229.734px 417.308px;" id="elqxyrjxzh2a" class="animable"></path><path d="M221.76,424.11c3.15-3.71,8.15-6.82,13.13-6.48.19,0,.17.28,0,.34a67.23,67.23,0,0,0-12.75,6.59A.3.3,0,0,1,221.76,424.11Z" style="fill: rgb(38, 50, 56); transform-origin: 228.359px 421.101px;" id="elum0p9ezluf" class="animable"></path><path d="M220.4,427.9c3.14-3.71,8.14-6.83,13.12-6.49.19,0,.17.29,0,.35a67.84,67.84,0,0,0-12.75,6.59A.3.3,0,0,1,220.4,427.9Z" style="fill: rgb(38, 50, 56); transform-origin: 226.998px 424.882px;" id="elhuvpc3tqlis" class="animable"></path><path d="M260.09,383.63l-38.95,32.64S176.32,359,166.21,330.13c-7.19-20.57,26-123.51,26-123.51l42.47-2.87s-27.49,99.14-24.44,108.77C214,324.25,260.09,383.63,260.09,383.63Z" style="fill: rgb(55, 71, 79); transform-origin: 212.64px 310.01px;" id="elhrl2gwetw0k" class="animable"></path><path d="M216.81,406.9c6.05-5,4.24-3.67,10.36-8.62,3-2.43,22.65-18.35,25.84-20.13.07,0,.15.07.1.13-2.45,2.7-22.39,18.28-25.42,20.65-6.21,4.84-4.48,3.38-10.74,8.15A.11.11,0,1,1,216.81,406.9Z" style="fill: rgb(38, 50, 56); transform-origin: 234.946px 392.627px;" id="elcyekmnrgeth" class="animable"></path><path d="M247.16,376.56Q236.27,363,226,348.9c-6.8-9.32-13.51-18.78-19.61-28.57a30.75,30.75,0,0,1-3.51-7.08,18.62,18.62,0,0,1-.3-8.75c.95-5.79,2.16-11.55,3.37-17.29q3.66-17.28,8.32-34.34c3.1-11.36,6.57-22.62,10.24-33.81.45-1.37.91-2.75,1.37-4.13.07-.2-.25-.28-.32-.08q-6.18,16.82-11.1,34.06t-8.77,34.55q-1.92,8.73-3.57,17.54a36.67,36.67,0,0,0-1,8.72,19.19,19.19,0,0,0,2.09,7.33,58.91,58.91,0,0,0,4.29,7.05q2.42,3.64,4.9,7.26,5,7.29,10.2,14.43c6.9,9.44,14,18.79,21.63,27.66.93,1.09,1.87,2.17,2.8,3.25C247.06,376.8,247.24,376.66,247.16,376.56Z" style="fill: rgb(38, 50, 56); transform-origin: 224.15px 295.734px;" id="elnkqgxat51s" class="animable"></path><path d="M234.72,203.75s-8,28.92-14.92,57c-7.73-16-20.91-43.56-25.34-54.32Z" style="fill: rgb(38, 50, 56); transform-origin: 214.59px 232.25px;" id="eluhj4x55kpnd" class="animable"></path><path d="M285.23,269.67l25.38-33.36c5.92-6.79,11.23-12.65,14.26-15.42a.07.07,0,0,1,.05,0c1.14-1,1.95-1.65,2.33-1.66,0,0,.05,0,.07,0,3.22.39,58.91,46.09,60.31,48.34s-4.89,6.43-8.47,6.38-32.73-8-32.73-8l-27,33.37Z" style="fill: rgb(235, 148, 129); transform-origin: 336.53px 259.275px;" id="elucbqm64bhik" class="animable"></path><path d="M327.25,219.19l.07,0c3.22.4,58.91,46.1,60.31,48.35s-4.89,6.43-8.46,6.38-32.74-8-32.74-8l-4.86,6.69c-9.18-7.43-25.92-21-36.08-29.53,2.83-4,5.12-6.72,5.13-6.73,5.91-6.8,11.21-12.65,14.24-15.41l.06-.05C326.06,219.8,326.87,219.2,327.25,219.19Z" style="fill: rgb(235, 235, 235); transform-origin: 346.66px 246.555px;" id="el3jzhp4lxith" class="animable"></path><path d="M387.63,267.52c-1.4-2.25-57.09-47.95-60.31-48.34-1.22-.17-8.35,7.55-16.7,17.13l-.26.31L346,266.5l.49-.62s29.14,8,32.73,8S389.05,269.76,387.63,267.52Z" style="fill: rgb(39, 255, 105); transform-origin: 349.098px 246.529px;" id="elq6v1as6sjes" class="animable"></path><path d="M385.23,269.16c-9.57-7.47-47.49-38.52-56.39-46.63-.07-.07,0-.12.05-.06,9.65,7.2,47.32,38.55,56.47,46.54C385.55,269.17,385.43,269.32,385.23,269.16Z" style="fill: rgb(38, 50, 56); transform-origin: 357.133px 245.836px;" id="el7ka1bcq0pv3" class="animable"></path><path d="M349.55,268.25c-4.26-2.34-8.32-6.62-9-11.57,0-.19.25-.22.34-.09a67.63,67.63,0,0,0,9,11.18A.3.3,0,0,1,349.55,268.25Z" style="fill: rgb(38, 50, 56); transform-origin: 345.261px 262.393px;" id="ellej0x6tqill" class="animable"></path><path d="M353.53,268.83c-4.26-2.34-8.31-6.62-9-11.57,0-.19.24-.22.33-.08a67.51,67.51,0,0,0,9,11.17A.31.31,0,0,1,353.53,268.83Z" style="fill: rgb(38, 50, 56); transform-origin: 349.224px 262.966px;" id="el04pc7lfnil2s" class="animable"></path><path d="M357.51,269.41c-4.25-2.34-8.31-6.62-9-11.56,0-.2.25-.23.34-.09a67.14,67.14,0,0,0,9,11.17A.31.31,0,0,1,357.51,269.41Z" style="fill: rgb(38, 50, 56); transform-origin: 353.21px 263.548px;" id="elnbxym7i1ass" class="animable"></path><path d="M193,206.53v.05c.25.86,4.15,14.43,8,26.06,2.82,8.49,5.64,15.93,7,16.63,1.55.78,9.06,3.52,11.58,4.37,0,0,16.16,55.91,29.62,74.1,4.61,6.24,25.61,12.48,35.88,5.74,24.1-15.8,59.79-56.89,59.79-56.89l-41.58-34-29.44,39c-7.29-13.53-11.25-40.84-11.25-40.84s-1.65-27-11.55-38.21Z" style="fill: rgb(55, 71, 79); transform-origin: 268.935px 269.467px;" id="el1o081s0nfo6" class="animable"></path><path d="M334.85,281.55c-6.26-4.76-4.53-3.31-10.74-8.14-3-2.37-23-17.92-25.44-20.63a.08.08,0,0,1,.09-.12c3.19,1.77,22.87,17.67,25.87,20.09,6.11,4.95,4.3,3.6,10.36,8.62A.11.11,0,0,1,334.85,281.55Z" style="fill: rgb(38, 50, 56); transform-origin: 316.846px 267.115px;" id="elzdbcwpahksm" class="animable"></path><path d="M249.84,234.13c-1.34-.25-2.75-.26-4.1-.38-1.1-.1-2.19-.22-3.28-.38a14.09,14.09,0,0,1-5.86-2c-1.95-1.31-3-3.44-4.08-5.49-.62-1.21-1.25-2.42-1.89-3.62l-.95-1.74a21.33,21.33,0,0,1-1.16-2.09c0-.1-.21,0-.16.06a13.18,13.18,0,0,1,.57,1.52c.22.59.43,1.19.66,1.78.4,1,.8,2.1,1.23,3.15a25.82,25.82,0,0,0,2.67,5.49c2.19,3,5.82,4.05,9.39,4.26,1,.05,2.05.06,3.07.05a21.76,21.76,0,0,0,3.87-.24A.18.18,0,0,0,249.84,234.13Z" style="fill: rgb(38, 50, 56); transform-origin: 239.183px 226.568px;" id="eli1osr80grco" class="animable"></path><path d="M204,247.6a95.56,95.56,0,0,1,15.51,6,.17.17,0,0,1-.12.32c-5.21-1.83-10.51-3.56-15.62-5.68A.33.33,0,0,1,204,247.6Z" style="fill: rgb(38, 50, 56); transform-origin: 211.583px 250.756px;" id="elewu1biobblr" class="animable"></path><path d="M200.16,213c0-.18.31-.24.32-.05.37,6,1.11,11.28,2,16.86.42,2.6,3.49,16.87,7.94,15.51.75-.23,1.08-1,1.13-2.15a18.65,18.65,0,0,0-.9-4.38c-.71-3-1.32-6-1.78-9a82.69,82.69,0,0,1-1-17.07.15.15,0,0,1,.29,0,155.34,155.34,0,0,0,3,23.45c.82,3.71,3.09,9.23-.79,10.07s-7.18-8.42-7.84-11A86.72,86.72,0,0,1,200.16,213Z" style="fill: rgb(38, 50, 56); transform-origin: 206.352px 229.451px;" id="elziwg0v66lh" class="animable"></path><path d="M210.32,245.74a25,25,0,0,1,1.22,2.92,6.88,6.88,0,0,1,.59,2.42.18.18,0,0,1-.31.09,8.4,8.4,0,0,1-1.21-2.32c-.41-.9-.84-1.79-1.22-2.7A.51.51,0,0,1,210.32,245.74Z" style="fill: rgb(38, 50, 56); transform-origin: 210.746px 248.351px;" id="elt0vy7lqvorh" class="animable"></path><path d="M298.9,257.22Q289.32,271,278.57,284q-2.91,3.48-5.92,6.88c-6.51-9-9.68-19.76-12.21-30.48-.65-2.75-1.26-5.51-1.89-8.27a89.65,89.65,0,0,1-1.89-8.9c-.39-3.11-.22-6.28-.5-9.41a72.34,72.34,0,0,0-1.43-9,88.92,88.92,0,0,0-6.84-19.44c0-.08-.18,0-.15.06a119.67,119.67,0,0,1,6,17.61,76.9,76.9,0,0,1,1.66,9.29c.36,3.15.32,6.3.53,9.46a56.86,56.86,0,0,0,1.68,8.87c.63,2.75,1.24,5.51,1.87,8.26A152.26,152.26,0,0,0,263.92,275a60.17,60.17,0,0,0,8.45,16.45.3.3,0,0,0,.48,0c7.34-8.43,14.35-17.16,20.84-26.3q2.78-3.9,5.45-7.88C299.23,257.21,299,257.08,298.9,257.22Z" style="fill: rgb(38, 50, 56); transform-origin: 273.449px 248.458px;" id="elt5xd3ta0ns" class="animable"></path><path d="M274.16,281.37a13.25,13.25,0,0,0-.68,1.21l-.21.16a2.49,2.49,0,0,0-.38.34,4.83,4.83,0,0,0-.58.84,4.51,4.51,0,0,0-.44,2,0,0,0,1,0,0,0,4.9,4.9,0,0,1,.66-1.84,5.1,5.1,0,0,1,.53-.78,1.56,1.56,0,0,0,.16-.2c0,.08-.08.15-.11.24a11.92,11.92,0,0,0-.54,2.29,8.26,8.26,0,0,0,0,2.22A11.6,11.6,0,0,0,273,290a0,0,0,0,0,.05,0c0-.74-.09-1.47,0-2.22s.23-1.44.33-2.16a18.82,18.82,0,0,1,.41-2.09c.17-.7.31-1.43.52-2.13C274.33,281.34,274.21,281.3,274.16,281.37Z" style="fill: rgb(38, 50, 56); transform-origin: 273.091px 285.666px;" id="el9vci9z28fup" class="animable"></path><path d="M228.37,138.68c-7.85,5.66-44.53,20.57-57.9,13.83-13.62-6.88-27.11-43.83-29.79-47-7.35-8.78,24.26-21.22,27.15-15.13,4.83,10.17,15.09,37.33,19.8,37.92,9.91,1.24,19-.05,34.5-.24C233,127.91,237,132.43,228.37,138.68Z" style="fill: rgb(235, 148, 129); transform-origin: 186.315px 121.494px;" id="elsqyea04b4c" class="animable"></path><path d="M171.15,97.09s12.86,29,15.76,29.8c4.83,1.38,31,.47,40.4.63s18.45,8.48-3.81,16.79-41,12.64-53.11,9.92c-7.52-1.7-28.17-34.3-28.17-34.3Z" style="fill: rgb(39, 255, 105); transform-origin: 189.788px 126.065px;" id="elgvjig86nil4" class="animable"></path><g id="elxvz44jnjit"><path d="M171.15,97.09s12.86,29,15.76,29.8c4.83,1.38,31,.47,40.4.63s18.45,8.48-3.81,16.79-41,12.64-53.11,9.92c-7.52-1.7-28.17-34.3-28.17-34.3Z" style="opacity: 0.1; transform-origin: 189.788px 126.065px;" class="animable"></path></g><path d="M147.82,125.24c10.31-9.72,22.57-18.28,24.6-19.93.1-.08.21.09.11.17-2.08,1.51-15.06,12.9-24.6,20C147.82,125.51,147.72,125.33,147.82,125.24Z" style="fill: rgb(38, 50, 56); transform-origin: 160.174px 115.386px;" id="elneh6pjjkyre" class="animable"></path><g id="elh7hzkpjqzh"><path d="M237.33,134.15c-.4,2.94-4.15,6.55-13.83,10.16-22.25,8.32-41,12.64-53.1,9.92-1.5-.34-3.53-1.91-5.81-4.22C181.74,146.31,223.09,137.41,237.33,134.15Z" style="opacity: 0.1; transform-origin: 200.96px 144.596px;" class="animable"></path></g><path d="M142.71,108.81c3.1,2.31,25-10.58,25.5-14.51a15.45,15.45,0,0,0-.38-4h0s1.54-8.7,5.4-15.49c3.23-5.7,8.68-13.8,5.68-15.65-4.37-2.72-12.49,6.7-16.83,12.38-1.54-3.57-3.19-6.49-4.79-7.85C152,59.24,129,80.3,130.32,87.22,131.61,93.9,139.61,106.51,142.71,108.81Z" style="fill: rgb(235, 148, 129); transform-origin: 155.024px 83.8813px;" id="eld3vxo6bwcbd" class="animable"></path><path d="M164.06,72.28c-1.24,3.38-4.52,0-4.52,0s3.54,6,.91,9-6.35-1.36-6.63-1.66c.18.32,3.29,5.94.34,8.68s-6.17-2.08-6.37-2.4c.08.36,1.05,5.1-1.67,6.67-4.67,2.69-7.47-9.37-11.26-11.52,0,0-4.38,6-4.55,6.17,0,0-2.9-11.42.29-16.38a3.76,3.76,0,0,1,4.45-1.57s-1.34-3.58.91-5.8c1.16-1.14,4-.3,4-.3s-1-2.91,1.17-4.77c1.7-1.49,4.3-.41,4.3-.41s.38-3.22,2.61-4.17C152.54,51.88,166.71,65,164.06,72.28Z" style="fill: rgb(235, 148, 129); transform-origin: 146.745px 73.2929px;" id="elaz1cipm8q8d" class="animable"></path><path d="M145.89,58.1s0-.12.05-.09a33.55,33.55,0,0,1,13.8,14.41c.09.2-.19.43-.33.24A68.73,68.73,0,0,0,145.89,58.1Z" style="fill: rgb(38, 50, 56); transform-origin: 152.824px 65.3681px;" id="elagpiwz9g7sq" class="animable"></path><path d="M139.94,63.07c-.06,0,0-.14.08-.1,5.88,3.32,11.69,9.4,14.08,16.66.08.25-.1.55-.21.27C151.93,75.2,144.86,66.92,139.94,63.07Z" style="fill: rgb(38, 50, 56); transform-origin: 147.018px 71.4877px;" id="el5lw6xx7aq6" class="animable"></path><path d="M147.78,86.46c-2.56-6.87-7.06-12.23-12.48-17.07-.07-.06,0-.15.1-.12,3.29,1.65,6.43,5.09,8.64,8a19.5,19.5,0,0,1,4,9.13C148,86.51,147.84,86.61,147.78,86.46Z" style="fill: rgb(38, 50, 56); transform-origin: 141.656px 77.9px;" id="elwz0y0kyq82j" class="animable"></path><path d="M159.66,72.28c.11.24-.35.14-.25.38.43,1,2.48,7.26.57,8.62-1.54,1.09-4.07-.22-4.84-1.11L153.19,78l1.06,2.77a12,12,0,0,1,.81,3.83,4.32,4.32,0,0,1-1.1,3.36,2.47,2.47,0,0,1-3.08.43,7.4,7.4,0,0,1-2.57-2.72l-1.8-3,.71,3.41a11.64,11.64,0,0,1,.23,2.89,4.7,4.7,0,0,1-.81,2.58,2.22,2.22,0,0,1-2.18.86,5,5,0,0,1-2.26-1.58,39.62,39.62,0,0,1-3.49-5c-.56-.86-1.11-1.73-1.71-2.57a7.36,7.36,0,0,0-2.14-2.2,7.91,7.91,0,0,1,1.9,2.36c.53.87,1,1.77,1.5,2.68a32.74,32.74,0,0,0,3.31,5.25,5.78,5.78,0,0,0,2.65,2,3.16,3.16,0,0,0,3.26-1.15A5.69,5.69,0,0,0,148.57,89a12.52,12.52,0,0,0-.21-3.23l-1.08.41a8.49,8.49,0,0,0,3,3.24,3.53,3.53,0,0,0,2.38.46,4.05,4.05,0,0,0,2.11-1.12,5.41,5.41,0,0,0,1.4-4.25,12.85,12.85,0,0,0-1-4.2l-.89.54c1,1.09,3.69,2.86,6.28,1.48C163.73,80,160.36,73.44,159.66,72.28Z" style="fill: rgb(38, 50, 56); transform-origin: 148.378px 82.8601px;" id="elkiuigstsyqq" class="animable"></path><path d="M159.54,72.26a7.44,7.44,0,0,0,2,1,1.66,1.66,0,0,0,1.66-.34,3.36,3.36,0,0,0,.77-1.77c.12-.72.22-1.48.28-2.26a5.57,5.57,0,0,1,.5,2.33,3.34,3.34,0,0,1-.85,2.43,2.42,2.42,0,0,1-1.3.61,2.6,2.6,0,0,1-1.34-.26A3.92,3.92,0,0,1,159.54,72.26Z" style="fill: rgb(38, 50, 56); transform-origin: 162.148px 71.5786px;" id="el4iumwyjpqf2" class="animable"></path><path d="M256.34,218c-.21.16-64.72-7-65.25-7.83-.74-1.22,18.48-68.09,33.24-81.82,3.69-3.43,13.9-1.9,18,2.53C262.69,152.87,257.07,217.43,256.34,218Z" style="fill: rgb(235, 235, 235); transform-origin: 224.333px 172.239px;" id="elwc4ybh2evj" class="animable"></path><path d="M223.77,128.37,199,218.67l-12.67-9.09S207,151.08,213,141.77,223.77,128.37,223.77,128.37Z" style="fill: rgb(39, 255, 105); transform-origin: 205.05px 173.52px;" id="elde8if3mshm" class="animable"></path><g id="elj58yqfrxkj"><path d="M223.77,128.37,199,218.67l-12.67-9.09S207,151.08,213,141.77,223.77,128.37,223.77,128.37Z" style="opacity: 0.1; transform-origin: 205.05px 173.52px;" class="animable"></path></g><path d="M238.36,127.73s-1,34.74-1,42.9-1.89,52.72-1.89,52.72L264.82,218s-5.36-43.21-7.22-53.19S247.88,130.67,238.36,127.73Z" style="fill: rgb(39, 255, 105); transform-origin: 250.145px 175.54px;" id="el2z3dake0vpb" class="animable"></path><g id="elmfiirod93yl"><path d="M238.36,127.73s-1,34.74-1,42.9-1.89,52.72-1.89,52.72L264.82,218s-5.36-43.21-7.22-53.19S247.88,130.67,238.36,127.73Z" style="opacity: 0.1; transform-origin: 250.145px 175.54px;" class="animable"></path></g><path d="M245.32,147.26c17.06,17.47,39.67,36.16,52.24,33.49,11.37-2.42,27.71-15.75,45.54-30.12,3.54-2.85-20.09-29.23-23.56-25.81-6.83,6.73-20.85,23.91-26.08,25.81-2.24.81-27.32-11.72-43.76-18C229.74,125,238.52,140.3,245.32,147.26Z" style="fill: rgb(235, 148, 129); transform-origin: 290.435px 152.76px;" id="elgzolaxyw9j8" class="animable"></path><path d="M358.76,138.48c-4.68,5.63-20.92,16.19-25,16.76s-18.14-22.91-16.58-26.88,18.77-21.72,26.09-23.23S363.61,132.64,358.76,138.48Z" style="fill: rgb(235, 148, 129); transform-origin: 338.438px 130.162px;" id="elf4abb4jbipw" class="animable"></path><path d="M332.44,109.71c-.57,3.83,4.28,2.32,4.28,2.32s-6.46,3.86-5.52,8c.91,4,6.7,2,7.12,1.85-.34.21-6.18,3.92-4.8,8,1.43,4.27,6.89,1.23,7.25,1-.26.3-3.62,4.28-1.87,7.16,3,5,11.89-5,16.59-5.06,0,0,2.85,5.61,2.93,5.83,0,0,6.81-6.94,6.36-13.27a4,4,0,0,0-3.39-3.78s3.12-2.69,2.14-6c-.51-1.68-3.64-2.36-3.64-2.36s2.4-2.26,1.35-5.11c-.83-2.28-3.84-2.61-3.84-2.61s1.3-3.24-.31-5.29C353.86,96.4,333.68,101.49,332.44,109.71Z" style="fill: rgb(235, 148, 129); transform-origin: 347.954px 119.222px;" id="eloxi0tu4s41" class="animable"></path><path d="M356.93,105.71a.06.06,0,0,0,0-.11,36.06,36.06,0,0,0-20.47,6.48c-.19.14-.05.5.19.39A73.77,73.77,0,0,1,356.93,105.71Z" style="fill: rgb(38, 50, 56); transform-origin: 346.669px 109.045px;" id="elw90mqpniex9" class="animable"></path><path d="M360,113.48c.08,0,.06-.14,0-.14-7.26.1-15.89,2.84-21.9,8.46-.2.19-.19.57.06.37C342.39,118.73,353.34,114.57,360,113.48Z" style="fill: rgb(38, 50, 56); transform-origin: 349.007px 117.783px;" id="el9mp2dznaitk" class="animable"></path><path d="M340.48,131.52c6-5.17,13-7.9,20.61-9.67.1,0,.06-.16,0-.17-4-.15-8.7,1.49-12.28,3.07a20.75,20.75,0,0,0-8.48,6.56C340.21,131.42,340.35,131.63,340.48,131.52Z" style="fill: rgb(38, 50, 56); transform-origin: 350.718px 126.611px;" id="elo8rz68vhmx" class="animable"></path><path d="M336.72,112a22.25,22.25,0,0,0-3.25,2.87,7.93,7.93,0,0,0-2.11,3.57,2.62,2.62,0,0,0,.29,1.85,3.77,3.77,0,0,0,1.36,1.36,4.69,4.69,0,0,0,3.78.1l3-1.1-2.42,2.07a12.88,12.88,0,0,0-2.75,3.19,4.68,4.68,0,0,0-.69,3.75,2.67,2.67,0,0,0,2.68,2,8.06,8.06,0,0,0,3.83-1.24l3.25-1.91-2.43,2.85a12.31,12.31,0,0,0-1.71,2.62,5.09,5.09,0,0,0-.57,2.85,2.4,2.4,0,0,0,1.61,1.94,5.29,5.29,0,0,0,2.95-.32,41.91,41.91,0,0,0,5.87-2.88c1-.53,1.94-1.06,2.94-1.55a7.86,7.86,0,0,1,3.16-1,8.51,8.51,0,0,0-3,1.24c-1,.56-1.87,1.16-2.8,1.76a35.23,35.23,0,0,1-5.84,3.25,6.17,6.17,0,0,1-3.52.5,3.4,3.4,0,0,1-2.49-2.77,6.26,6.26,0,0,1,.61-3.56,13.9,13.9,0,0,1,1.86-2.94l.82.95a9.29,9.29,0,0,1-4.52,1.51,3.88,3.88,0,0,1-2.48-.8,4.32,4.32,0,0,1-1.42-2.15,5.91,5.91,0,0,1,.87-4.74,14.4,14.4,0,0,1,3.08-3.47l.57,1a5.55,5.55,0,0,1-4.67-.37,4.67,4.67,0,0,1-1.6-1.76,3.4,3.4,0,0,1-.26-2.38,8.13,8.13,0,0,1,2.51-3.69A19.35,19.35,0,0,1,336.72,112Z" style="fill: rgb(38, 50, 56); transform-origin: 343.062px 125.92px;" id="elsvvvnqozgfk" class="animable"></path><path d="M319.54,124.82s8.83-29.79,18.78-20.63c3,2.72,11.85,17.42,8.94,19.27-3.77,2.38-8.63-3.07-11.14-7,0,0-1.58,10.55-9.25,11.65A7.71,7.71,0,0,1,319.54,124.82Z" style="fill: rgb(235, 148, 129); transform-origin: 333.69px 115.306px;" id="elmcv4ajwqtra" class="animable"></path><path d="M337.45,103.48a16.31,16.31,0,0,1,3.39,3.3,35,35,0,0,1,2.73,3.9,54.6,54.6,0,0,1,4.34,8.48,9,9,0,0,1,.6,2.45,3.4,3.4,0,0,1-.18,1.43,2.48,2.48,0,0,1-.39.7,2.59,2.59,0,0,1-.59.52,4,4,0,0,1-2.72.53,7.67,7.67,0,0,1-2.44-.9,14.36,14.36,0,0,1-3.7-3.22,32,32,0,0,1-2.83-3.88l1-.23a19.66,19.66,0,0,1-1,3.51,17.08,17.08,0,0,1-1.63,3.22,12.32,12.32,0,0,1-2.39,2.7,9.38,9.38,0,0,1-3.11,1.74,10.68,10.68,0,0,0,2.85-2,13,13,0,0,0,2.06-2.78,17.89,17.89,0,0,0,1.38-3.17,18.93,18.93,0,0,0,.76-3.34l.17-1.4.83,1.17a36.32,36.32,0,0,0,2.84,3.65,14.26,14.26,0,0,0,3.42,2.91c1.23.69,2.77,1.06,3.79.4.95-.5.58-2.19.1-3.58a43.72,43.72,0,0,0-1.8-4.28c-.65-1.42-1.33-2.83-2.07-4.2C341.32,108.39,339.77,105.61,337.45,103.48Z" style="fill: rgb(38, 50, 56); transform-origin: 338.527px 115.605px;" id="el3ppnpjixte5" class="animable"></path><path d="M316.07,128.19s-20.68,21.09-23.7,20.9c-5-.32-35.39-14.73-44.3-17.73s-18.46-1.23-4.38,15.41c15.89,18.77,33.68,35.49,52.07,35.51,9.91,0,40.77-21.54,40.77-21.54Z" style="fill: rgb(39, 255, 105); transform-origin: 286.533px 155.235px;" id="el39b9epmwlcx" class="animable"></path><g id="elu9uzgmxrr3n"><path d="M316.07,128.19s-20.68,21.09-23.7,20.9c-5-.32-35.39-14.73-44.3-17.73s-18.46-1.23-4.38,15.41c15.89,18.77,33.68,35.49,52.07,35.51,9.91,0,40.77-21.54,40.77-21.54Z" style="opacity: 0.1; transform-origin: 286.533px 155.235px;" class="animable"></path></g><path d="M328.63,162.53c-6.46-12.62-15.14-24.78-16.51-27-.06-.11-.22,0-.15.12,1.45,2.12,9.87,17.2,16.49,27C328.54,162.78,328.7,162.65,328.63,162.53Z" style="fill: rgb(38, 50, 56); transform-origin: 320.3px 149.094px;" id="el4oars7s8yme" class="animable"></path><path d="M256.88,161.06a17.84,17.84,0,0,1-1.32-1.56c-.49-.53-1-1.06-1.47-1.59-1-1-1.91-2-2.86-3.07-1.89-2.05-3.9-4-5.86-6,0,0-.07,0,0,0,1.79,2.16,3.55,4.33,5.49,6.36l.13.14-1.14-.77c-.79-.53-1.58-1.06-2.36-1.6,0,0-.1.05-.06.08.73.6,1.48,1.17,2.27,1.7.4.27.8.53,1.22.78l.58.34,2.19,2.27c.5.51,1,1,1.52,1.52s1.14.9,1.6,1.45C256.83,161.25,257,161.13,256.88,161.06Z" style="fill: rgb(38, 50, 56); transform-origin: 251.131px 155.007px;" id="eldx9q8k3yjcb" class="animable"></path><path d="M225.92,140.61c3.06.74,10.6-3.78,14.06-8.15.23-.3.31-3.87.62-8.2.19-2.63.47-5.55.92-8.2l-17.28,1.23a42.81,42.81,0,0,1-.12,10.43,5.57,5.57,0,0,1-.3,1.07c0,.05,0,.11,0,.18C223.08,131,221.13,139.45,225.92,140.61Z" style="fill: rgb(235, 148, 129); transform-origin: 232.158px 128.375px;" id="elc5ev70j26o" class="animable"></path><path d="M223.83,128.79a.63.63,0,0,0-.06.18,10.57,10.57,0,0,0,1.69.38c9.48,1.38,13.73-9.74,14.81-13.2l-16,1.13a43,43,0,0,1-.1,10.45A6.87,6.87,0,0,1,223.83,128.79Z" style="fill: rgb(38, 50, 56); transform-origin: 232.02px 122.809px;" id="el5n751kjmnox" class="animable"></path><path d="M249.19,96.19c.25,6.23-7.18,22.12-12.26,24.76-7.37,3.83-17.26,1.79-20-6.57-2.62-8.11,7.42-28.64,12.9-30.81C237.93,80.36,248.82,87,249.19,96.19Z" style="fill: rgb(235, 148, 129); transform-origin: 232.849px 102.78px;" id="eljq7yxu3wubc" class="animable"></path><path d="M235.25,99.58a14.29,14.29,0,0,1-1.15-1.06,2.5,2.5,0,0,1-1-1.3.82.82,0,0,1,.51-.85,2,2,0,0,1,1.93.61,2.91,2.91,0,0,1,1.05,1.83A.86.86,0,0,1,235.25,99.58Z" style="fill: rgb(166, 166, 166); transform-origin: 234.844px 98.0238px;" id="elpx2e40ruha" class="animable"></path><path d="M224.57,95c.52.13,1,.16,1.55.24a2.56,2.56,0,0,0,1.62-.06.82.82,0,0,0,.35-.92,2,2,0,0,0-1.69-1.13,2.88,2.88,0,0,0-2.09.32A.86.86,0,0,0,224.57,95Z" style="fill: rgb(166, 166, 166); transform-origin: 226.023px 94.2007px;" id="el558byygjw8x" class="animable"></path><path d="M229.06,111.86a1.74,1.74,0,0,1-1.19.25,3.17,3.17,0,0,1-1.05-.77s-.07,0-.07,0a1.61,1.61,0,0,0,1.13,1.18,1.23,1.23,0,0,0,1.26-.59C229.19,111.9,229.11,111.84,229.06,111.86Z" style="fill: rgb(38, 50, 56); transform-origin: 227.953px 111.938px;" id="eldwih7nyawip" class="animable"></path><path d="M229.32,108.13a4,4,0,0,1-3.18.58,5.27,5.27,0,0,1-1.35-.51,1.38,1.38,0,0,1-.24-.14,1,1,0,0,1-.22-.14.29.29,0,0,1-.12-.33h0a.54.54,0,0,1,.05-.11h0l0-.09c.34-.85,1-2.08,1-2.08-.37,0-2.22,0-2-.38a60.18,60.18,0,0,1,6.24-10.56c.07-.11.25,0,.18.11-1.56,3.45-3.72,6.61-5.35,10.05a6.8,6.8,0,0,1,2,.22c.1.08-1.26,2.36-1.38,2.76a.16.16,0,0,1,0,0,5.59,5.59,0,0,0,4.34.45C229.36,108,229.42,108.07,229.32,108.13Z" style="fill: rgb(38, 50, 56); transform-origin: 226.469px 101.572px;" id="eldtdknplgqbv" class="animable"></path><path d="M225.46,108a4.72,4.72,0,0,0,1.17,2.11,2.15,2.15,0,0,0,1.17.59c1,.15,1.33-.64,1.46-1.39a5.27,5.27,0,0,0,.06-1.21A6.21,6.21,0,0,1,225.46,108Z" style="fill: rgb(38, 50, 56); transform-origin: 227.396px 109.359px;" id="eluex68w7vk1n" class="animable"></path><path d="M226.63,110.1a2.15,2.15,0,0,0,1.17.59c1,.15,1.33-.64,1.46-1.39A2.23,2.23,0,0,0,226.63,110.1Z" style="fill: rgb(255, 155, 188); transform-origin: 227.945px 109.929px;" id="elrci86a91ef9" class="animable"></path><path d="M234,102.23a1.8,1.8,0,0,0-.07-.94,1.32,1.32,0,0,0-.74-.71,1.18,1.18,0,0,0-1,.15,2,2,0,0,0-.61.69,4.77,4.77,0,0,0-.22.52,2.48,2.48,0,0,0-.14,1.14,4.12,4.12,0,0,1,.32-.78,5.84,5.84,0,0,1,.41-.64c.31-.41.72-.7,1.09-.54a1,1,0,0,1,.55,1.07,8.45,8.45,0,0,1-.23,1.6A3.76,3.76,0,0,0,234,102.23Z" style="fill: rgb(38, 50, 56); transform-origin: 232.619px 102.16px;" id="elgrjspls7gf" class="animable"></path><path d="M223.46,97.4a1.87,1.87,0,0,1,.73-.59,1.29,1.29,0,0,1,1,0,1.17,1.17,0,0,1,.61.84,2,2,0,0,1-.09.92,3.33,3.33,0,0,1-.21.52,2.53,2.53,0,0,1-.73.89,3.48,3.48,0,0,0,.34-.77,5,5,0,0,0,.18-.74c.08-.51,0-1-.36-1.16a1,1,0,0,0-1.16.34,8.14,8.14,0,0,0-1,1.28A3.56,3.56,0,0,1,223.46,97.4Z" style="fill: rgb(38, 50, 56); transform-origin: 224.294px 98.3446px;" id="elcd1vx7z8k6f" class="animable"></path><g id="elzaa1dfl2cd9"><g style="opacity: 0.2; transform-origin: 232.822px 93.5535px;" class="animable"><path d="M233.4,93.57a14.77,14.77,0,0,1-1.86-.56c-.61-.26-1.16-.63-1.77-.87a10.72,10.72,0,0,0-3.67-.56c-.11,0-.12.07,0,.07a9.19,9.19,0,0,1,3.79.88,11.47,11.47,0,0,0,3,1.19A11.56,11.56,0,0,1,239.27,97s0,0,0,0A11.63,11.63,0,0,0,233.4,93.57Z" id="eliph32gejgdb" class="animable" style="transform-origin: 232.642px 94.2886px;"></path><path d="M234.05,92a13.69,13.69,0,0,1-1.76-.53c-.58-.25-1.1-.6-1.68-.83a10.1,10.1,0,0,0-3.48-.53c-.1,0-.11.06,0,.07a8.66,8.66,0,0,1,3.59.83,10.81,10.81,0,0,0,2.83,1.13,11,11,0,0,1,6.08,3.07s0,0,0,0A11,11,0,0,0,234.05,92Z" id="elygpf30oivk" class="animable" style="transform-origin: 233.341px 92.6585px;"></path></g></g><path d="M224.89,87.89c4.4,6.1,14.55,2.92,14.55,2.92a6.75,6.75,0,0,0,5,6.33s-2.4,10.28.21,11.19c4,1.41,10-11.6,9.74-14.7s-3.42-5-3.42-5a6.88,6.88,0,0,0-1.29-4.89c-2-3-12.32-3.62-12.32-3.62a9.3,9.3,0,0,0-1.23-4.09,2.6,2.6,0,0,0-3.65-.94,6.08,6.08,0,0,1,.07,2.77c-.57,3.06-2.93,2.2-2-.41a4.29,4.29,0,0,1,1.89-2.36c-.55-2.13-2.25-3.38-3.74-2.87C226,73.15,221.23,82.83,224.89,87.89Z" style="fill: rgb(166, 166, 166); transform-origin: 238.979px 90.2714px;" id="elstsg4518nj" class="animable"></path><path d="M230.3,107.12a4.8,4.8,0,0,1-1.46-6.62h0a4.79,4.79,0,1,1,2.54,7.13A4.44,4.44,0,0,1,230.3,107.12Zm-.92-6.28a4.15,4.15,0,1,0,5.73-1.26,3.94,3.94,0,0,0-.93-.44A4.16,4.16,0,0,0,229.38,100.84Z" style="fill: rgb(69, 90, 100); transform-origin: 232.877px 103.08px;" id="el8iuhbwpmnf" class="animable"></path><path d="M221.14,102.82c-1.78-.83-2.33-3.46-1.21-5.85a5.74,5.74,0,0,1,2.33-2.61,3,3,0,0,1,4.63,2.16,5.67,5.67,0,0,1-.49,3.46c-1.06,2.27-3.23,3.53-5,3Zm1.43-7.9a5.06,5.06,0,0,0-2.06,2.32c-1,2.07-.56,4.32.9,5s3.44-.45,4.41-2.53a5.09,5.09,0,0,0,.44-3.07,2.56,2.56,0,0,0-1.35-1.93l-.22-.09A2.65,2.65,0,0,0,222.57,94.92Z" style="fill: rgb(69, 90, 100); transform-origin: 223.162px 98.4829px;" id="el4zsbrjjqgdg" class="animable"></path><path d="M228.75,101.07l.58-.27c-.4-.86-1.58-2.31-3.17-1.67l.24.59C227.83,99.14,228.71,101,228.75,101.07Z" style="fill: rgb(69, 90, 100); transform-origin: 227.745px 100.021px;" id="elg5mya5k3tlf" class="animable"></path><path d="M247.58,111.2l.64,0c0-.29-.15-2.93-1.35-3.75s-9.25-3.65-9.59-3.78l-.22.61c2.33.83,8.58,3.11,9.45,3.7S247.55,110.48,247.58,111.2Z" style="fill: rgb(69, 90, 100); transform-origin: 242.64px 107.435px;" id="elvh5r2zzcxi" class="animable"></path><path d="M242.06,108.85s5.27-4.3,7.33-2.27-3,9-6.14,9.26a3,3,0,0,1-3.45-2.67Z" style="fill: rgb(235, 148, 129); transform-origin: 244.835px 110.956px;" id="el0qzjs2shqdq" class="animable"></path><path d="M247.89,108.54c.05,0,0,.08,0,.08-2.24.24-3.82,1.8-5.11,3.52a1.67,1.67,0,0,1,2.53.24.07.07,0,0,1-.08.1,1.86,1.86,0,0,0-2.15.06,9.13,9.13,0,0,0-1.39,1.32c-.15.16-.45,0-.32-.22l0,0C242.08,111,245.08,108,247.89,108.54Z" style="fill: rgb(38, 50, 56); transform-origin: 244.625px 111.201px;" id="ellh8ipp01d8" class="animable"></path><path d="M223.68,128.47l3.7,10.35,13.16-12.41,3.43,4.28s-13.18,20-13.22,19.08l-3.86-9-6.3,5.88,1.08-15.33Z" style="fill: rgb(235, 235, 235); transform-origin: 232.28px 138.105px;" id="eld36pp3vz6gn" class="animable"></path><path d="M220.69,139.09c.27-2.52.46-5.07.84-7.58,0-.09.16-.13.18,0,.41,2.46-.65,12.11-.73,14.43l0,0c.26-.26,5.83-5.16,5.88-5.08.85,1.43,3.69,8,3.88,8.54,2.08-3.18,10-14.72,12.49-17.71a.08.08,0,1,1,.14.09c-1.86,3.37-12.41,18.92-12.56,18.87a97.35,97.35,0,0,1-4-9.46c-1,1.08-6.59,6.64-6.59,6.27A79.89,79.89,0,0,1,220.69,139.09Z" style="fill: rgb(38, 50, 56); transform-origin: 231.802px 141.038px;" id="eliw0b1gz5ivh" class="animable"></path></g><g id="freepik--Sparkles--inject-49" class="animable" style="transform-origin: 239.01px 162.435px;"><polygon points="280.86 259.21 276.82 259.96 275.92 264.21 275.02 259.96 270.99 259.21 275 258.23 275.92 254.21 276.84 258.23 280.86 259.21" style="fill: rgb(39, 255, 105); transform-origin: 275.925px 259.21px;" id="el4lnabsizj1k" class="animable"></polygon><polygon points="212.14 69.5 208.1 70.25 207.2 74.5 206.3 70.25 202.27 69.5 206.28 68.52 207.2 64.5 208.12 68.52 212.14 69.5" style="fill: rgb(39, 255, 105); transform-origin: 207.205px 69.5px;" id="elj9hxcaryjx" class="animable"></polygon><polygon points="163.74 206.01 159.7 206.75 158.8 211 157.9 206.75 153.87 206.01 157.88 205.03 158.8 201.01 159.72 205.03 163.74 206.01" style="fill: rgb(39, 255, 105); transform-origin: 158.805px 206.005px;" id="eld15oz16ozd7" class="animable"></polygon><polygon points="278.3 188.88 274.27 189.63 273.37 193.88 272.47 189.63 268.43 188.88 272.45 187.9 273.37 183.88 274.29 187.9 278.3 188.88" style="fill: rgb(39, 255, 105); transform-origin: 273.365px 188.88px;" id="el7fktwhwg7c" class="animable"></polygon><polygon points="330.42 172.09 328.17 172.5 327.66 174.88 327.16 172.5 324.91 172.09 327.15 171.54 327.66 169.29 328.18 171.54 330.42 172.09" style="fill: rgb(39, 255, 105); transform-origin: 327.665px 172.085px;" id="eljdbgv7bdr8" class="animable"></polygon><polygon points="190.67 164.26 188.42 164.68 187.92 167.06 187.41 164.68 185.16 164.26 187.4 163.71 187.92 161.47 188.43 163.71 190.67 164.26" style="fill: rgb(39, 255, 105); transform-origin: 187.915px 164.265px;" id="elo2j79509drb" class="animable"></polygon><polygon points="260.53 85.16 258.27 85.58 257.77 87.95 257.27 85.58 255.01 85.16 257.26 84.61 257.77 82.37 258.28 84.61 260.53 85.16" style="fill: rgb(39, 255, 105); transform-origin: 257.77px 85.16px;" id="elhmzpuzy9qpr" class="animable"></polygon><polygon points="313.11 210.53 310.86 210.94 310.36 213.32 309.85 210.94 307.6 210.53 309.84 209.98 310.36 207.73 310.87 209.98 313.11 210.53" style="fill: rgb(39, 255, 105); transform-origin: 310.355px 210.525px;" id="el0dnpbxd1oadd" class="animable"></polygon><polygon points="294.78 215.1 292.52 215.51 292.02 217.89 291.51 215.51 289.26 215.1 291.5 214.55 292.02 212.3 292.53 214.55 294.78 215.1" style="fill: rgb(39, 255, 105); transform-origin: 292.02px 215.095px;" id="elvc83on06bf" class="animable"></polygon><polygon points="294.78 120.45 292.52 120.87 292.02 123.25 291.51 120.87 289.26 120.45 291.5 119.9 292.02 117.66 292.53 119.9 294.78 120.45" style="fill: rgb(39, 255, 105); transform-origin: 292.02px 120.455px;" id="elzebz5qjxmmh" class="animable"></polygon><polygon points="196.92 117.05 194.66 117.46 194.16 119.84 193.65 117.46 191.4 117.05 193.65 116.5 194.16 114.25 194.67 116.5 196.92 117.05" style="fill: rgb(39, 255, 105); transform-origin: 194.16px 117.045px;" id="elho1xt2aswhi" class="animable"></polygon><polygon points="141.38 114.59 139.13 115.01 138.62 117.39 138.12 115.01 135.87 114.59 138.11 114.04 138.62 111.8 139.14 114.04 141.38 114.59" style="fill: rgb(39, 255, 105); transform-origin: 138.625px 114.595px;" id="elnli869eood" class="animable"></polygon><polygon points="171.68 226.37 169.43 226.79 168.93 229.16 168.42 226.79 166.17 226.37 168.41 225.82 168.93 223.58 169.44 225.82 171.68 226.37" style="fill: rgb(39, 255, 105); transform-origin: 168.925px 226.37px;" id="elz35gm261s2b" class="animable"></polygon><path d="M285.48,225.72a.65.65,0,0,0,0,1.3A.65.65,0,0,0,285.48,225.72Z" style="fill: rgb(39, 255, 105); transform-origin: 285.48px 226.37px;" id="elilm5ysrwro" class="animable"></path><path d="M295.41,134.07a.66.66,0,0,0,0,1.31A.66.66,0,0,0,295.41,134.07Z" style="fill: rgb(39, 255, 105); transform-origin: 295.41px 134.725px;" id="elq1tp76b5qwp" class="animable"></path><path d="M180.4,78a.66.66,0,0,0,0,1.31A.66.66,0,0,0,180.4,78Z" style="fill: rgb(39, 255, 105); transform-origin: 180.4px 78.655px;" id="elrg8j4s19x" class="animable"></path><path d="M130.53,119.15a.65.65,0,0,0,0,1.3A.65.65,0,0,0,130.53,119.15Z" style="fill: rgb(39, 255, 105); transform-origin: 130.53px 119.8px;" id="el61yf97wbfah" class="animable"></path><path d="M168.93,183.88a.66.66,0,0,0,0,1.31A.66.66,0,0,0,168.93,183.88Z" style="fill: rgb(39, 255, 105); transform-origin: 168.93px 184.535px;" id="elhbsqc6d1qmu" class="animable"></path><path d="M149.58,171.93a.46.46,0,0,0,0,.92A.46.46,0,0,0,149.58,171.93Z" style="fill: rgb(39, 255, 105); transform-origin: 149.58px 172.39px;" id="elrrprfgevgha" class="animable"></path><path d="M185.54,94a.46.46,0,0,0,0,.92A.46.46,0,0,0,185.54,94Z" style="fill: rgb(39, 255, 105); transform-origin: 185.54px 94.46px;" id="elnlymu0hxta8" class="animable"></path><path d="M199.25,158.92a.47.47,0,0,0,0,.93A.47.47,0,0,0,199.25,158.92Z" style="fill: rgb(39, 255, 105); transform-origin: 199.25px 159.385px;" id="elk1bnkbjuw9" class="animable"></path><path d="M156.61,242.62a.47.47,0,0,0,0,.93A.47.47,0,0,0,156.61,242.62Z" style="fill: rgb(39, 255, 105); transform-origin: 156.61px 243.085px;" id="el01lrktb152et" class="animable"></path><path d="M271.58,232.15a1.26,1.26,0,0,0,0,2.51A1.26,1.26,0,0,0,271.58,232.15Z" style="fill: rgb(39, 255, 105); transform-origin: 271.58px 233.405px;" id="el487r7kkccrn" class="animable"></path><path d="M346.89,160a1.25,1.25,0,0,0,0,2.5A1.25,1.25,0,0,0,346.89,160Z" style="fill: rgb(39, 255, 105); transform-origin: 346.89px 161.25px;" id="elqwwym82fjui" class="animable"></path><path d="M220.45,60.66a1.26,1.26,0,0,0,0,2.51A1.26,1.26,0,0,0,220.45,60.66Z" style="fill: rgb(39, 255, 105); transform-origin: 220.45px 61.915px;" id="el2bwnl6iivej" class="animable"></path><path d="M204,110.58a1.26,1.26,0,0,0,0,2.51A1.26,1.26,0,0,0,204,110.58Z" style="fill: rgb(39, 255, 105); transform-origin: 204px 111.835px;" id="elu6686nhqx8c" class="animable"></path><path d="M162.52,238.37a1.26,1.26,0,0,0,0,2.51A1.26,1.26,0,0,0,162.52,238.37Z" style="fill: rgb(39, 255, 105); transform-origin: 162.52px 239.625px;" id="elg2wtcojaymg" class="animable"></path></g><defs>     <filter id="active" height="200%">         <feMorphology in="SourceAlpha" result="DILATED" operator="dilate" radius="2"></feMorphology>                <feFlood flood-color="#32DFEC" flood-opacity="1" result="PINK"></feFlood>        <feComposite in="PINK" in2="DILATED" operator="in" result="OUTLINE"></feComposite>        <feMerge>            <feMergeNode in="OUTLINE"></feMergeNode>            <feMergeNode in="SourceGraphic"></feMergeNode>        </feMerge>    </filter>    <filter id="hover" height="200%">        <feMorphology in="SourceAlpha" result="DILATED" operator="dilate" radius="2"></feMorphology>                <feFlood flood-color="#ff0000" flood-opacity="0.5" result="PINK"></feFlood>        <feComposite in="PINK" in2="DILATED" operator="in" result="OUTLINE"></feComposite>        <feMerge>            <feMergeNode in="OUTLINE"></feMergeNode>            <feMergeNode in="SourceGraphic"></feMergeNode>        </feMerge>            <feColorMatrix type="matrix" values="0   0   0   0   0                0   1   0   0   0                0   0   0   0   0                0   0   0   1   0 "></feColorMatrix>    </filter></defs></svg>